The GitHub repository frankbydefault/tumor-detector-notebook contains a labelled image folder "Borders" with 4 categories: glioma, meningioma, no tumor, pituitary tumor. Examples follow, each with its label.

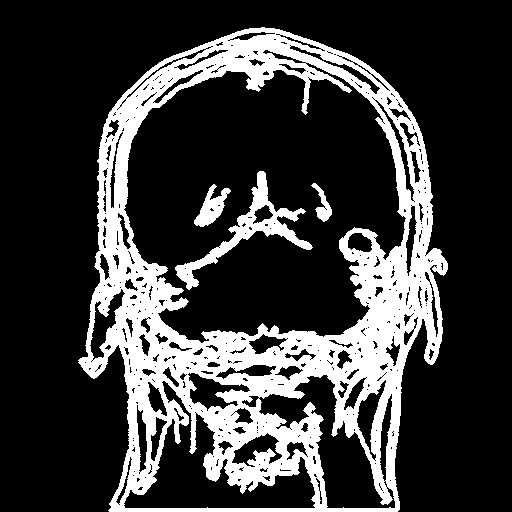
Label: glioma

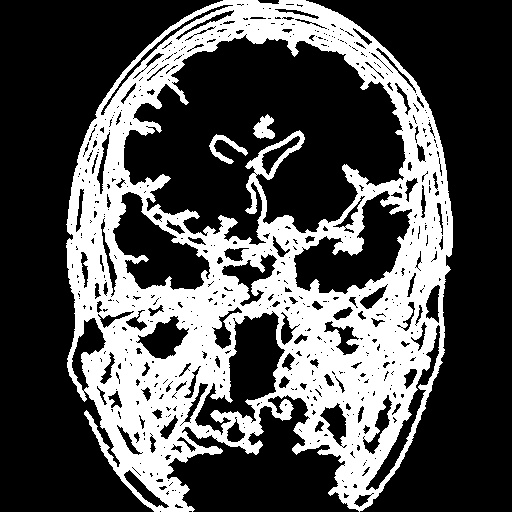
Label: pituitary tumor

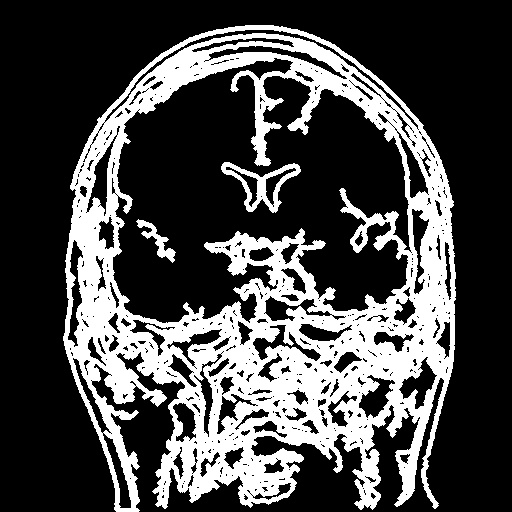
Label: pituitary tumor

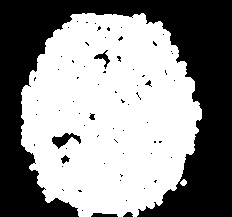
Label: no tumor

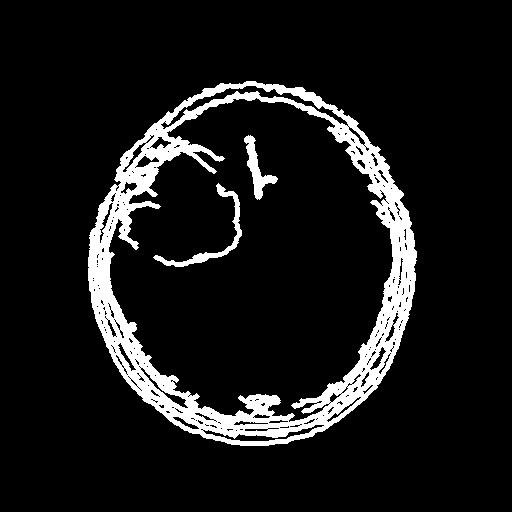
Label: meningioma

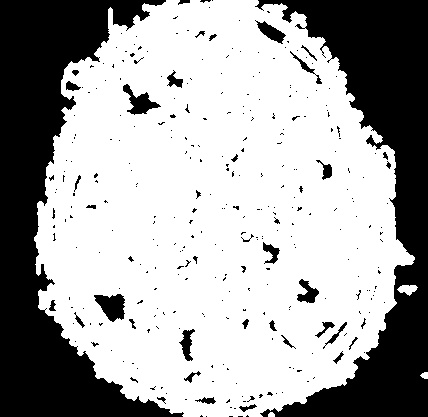
Label: no tumor
